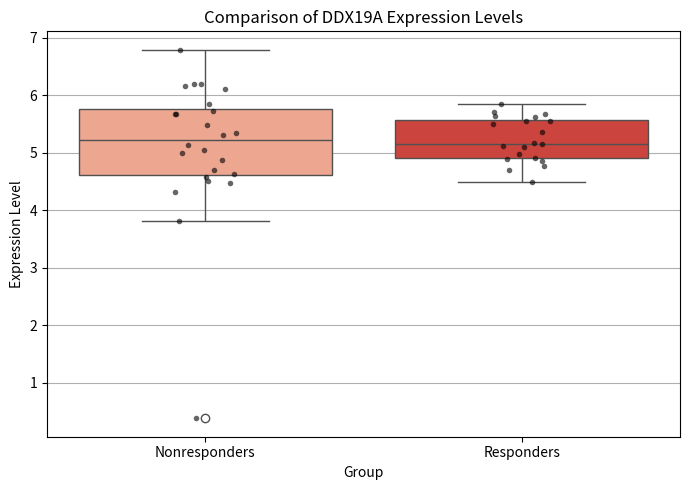
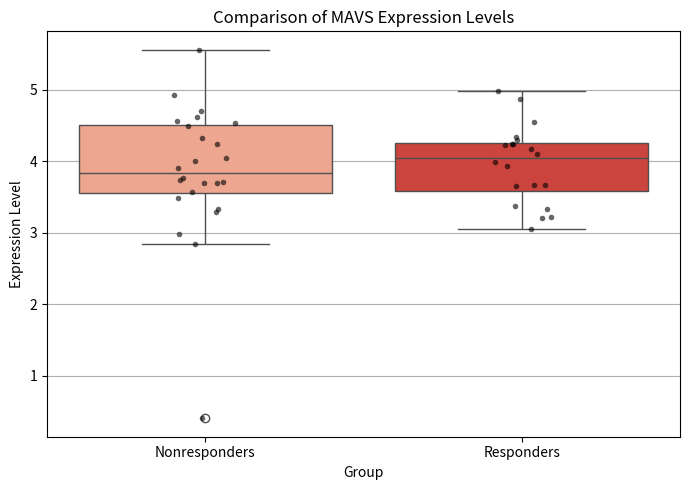
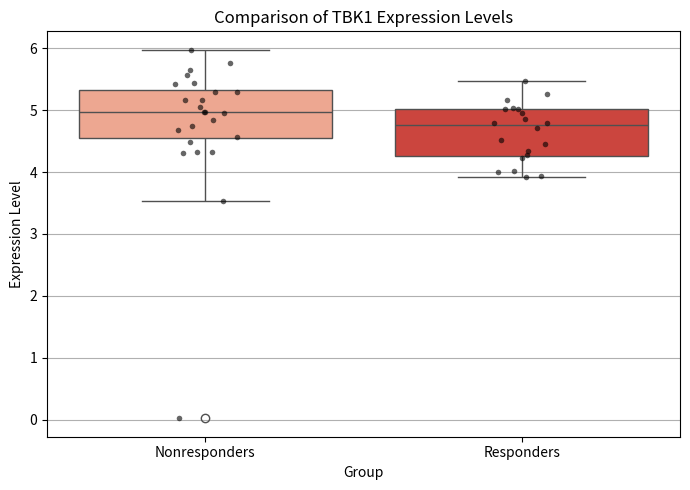
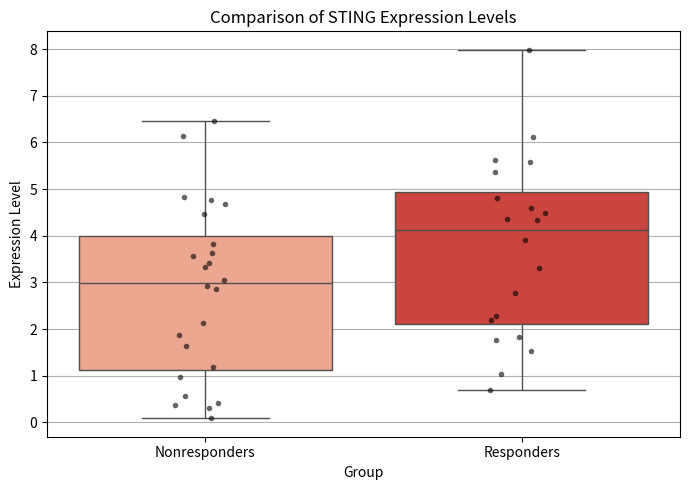
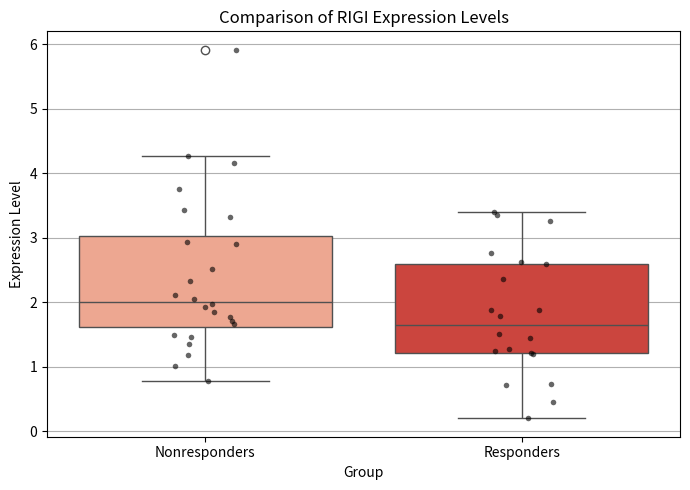

These charts were generated, in order, by the following Python code:
import matplotlib.pyplot as plt
import seaborn as sns
import pandas as pd
#DDX19A Data
group_a = [
    6.105624549, 3.820278465, 4.996271849, 6.202028179, 5.728481994,
    6.192334311, 5.859422186, 6.157016965, 5.137821465, 5.305939832,
    5.674404309, 4.87452353, 5.045326777, 5.679542225, 4.704071324,
    4.471558863, 4.512104045, 4.626694846, 4.325737653, 4.589286023,
    5.481975479, 6.795158678, 5.353232939, 0.382706767
]
group_b = [
    5.621172753, 5.14689956, 5.854245054, 4.705425039, 5.709842019,
    5.550900665, 5.683977107, 4.91981677, 4.900625333, 5.172727518,
    5.503030646, 5.100977648, 4.861955364, 4.9800253, 5.550285049,
    5.64990282, 5.358607249, 4.497612366, 4.77452353, 5.116447936
]
df = pd.DataFrame({
    'Expression': group_a + group_b,
    'Group': ['Nonresponders'] * len(group_a) + ['Responders'] * len(group_b)
})
plt.figure(figsize=(7, 5))
sns.boxplot(data=df, x='Group', y='Expression', palette='Reds')
sns.stripplot(data=df, x='Group', y='Expression', color='black', size=4, jitter=True, alpha=0.6)

plt.title('Comparison of DDX19A Expression Levels')
plt.ylabel('Expression Level')
plt.grid(axis='y')
plt.tight_layout()
plt.show()

#MAVS data
Mavs_nonresponders =   [4.319555769, 4.621678952, 5.559431619, 3.706442228, 4.702290585,
    4.004002316, 3.289033824, 4.926802684, 3.57118746, 4.243230135,
    3.702884409, 4.041106311, 4.489566812, 3.900123353, 3.33572706,
    2.837686761, 2.987525271, 3.74038956, 3.702884409, 3.766756592,
    4.541616269, 4.559431619, 3.490942773, 0.407137995]
Mavs_responders =  [
    3.993674362, 3.67468662, 4.339137385, 4.099295204, 4.300855871,
    3.6622055, 4.552745937, 4.876271361, 4.247927513, 4.976821852,
    4.22881869, 4.176322773, 3.648465443, 3.371558863, 4.244125943,
    3.937344392, 3.337711092, 3.058316496, 3.214124805, 3.218781168
]

df2 = pd.DataFrame({
    'Expression': Mavs_nonresponders + Mavs_responders,
    'Group': ['Nonresponders'] * len(group_a) + ['Responders'] * len(group_b)
})
plt.figure(figsize=(7, 5))
sns.boxplot(data=df2, x='Group', y='Expression', palette='Reds')
sns.stripplot(data=df2, x='Group', y='Expression', color='black', size=4, jitter=True, alpha=0.6)

plt.title('Comparison of MAVS Expression Levels')
plt.ylabel('Expression Level')
plt.grid(axis='y')
plt.tight_layout()
plt.show()

#TBK1 boxplot


tbk1_nonresponders =    [5.285073638, 4.569234794, 4.970857864, 4.746162657, 4.305548911,
    5.574436043, 5.642567608, 5.763059924, 5.441630009, 4.841466986,
    4.94899843, 5.299672345, 5.416869805, 5.159614856, 5.052333566,
    4.973321063, 3.535628594, 4.329587923, 4.31800615, 4.674707046,
    5.975042803, 4.484740587, 5.165227623, 0.020677353]
tbk1_responders = [
    4.853496704, 5.463360886, 3.92314918, 5.04176865, 5.015693807,
    5.165510018, 4.453517579, 4.711494907, 4.276496666, 4.024142346,
    4.343407822, 3.94204526, 5.264911693, 4.796493929, 4.799605422,
    5.010779839, 4.960697039, 4.007195501, 4.22342255, 4.514753498
]

df2 = pd.DataFrame({
    'Expression': tbk1_nonresponders + tbk1_responders,
    'Group': ['Nonresponders'] * len(group_a) + ['Responders'] * len(group_b)
})
plt.figure(figsize=(7, 5))
sns.boxplot(data=df2, x='Group', y='Expression', palette='Reds')
sns.stripplot(data=df2, x='Group', y='Expression', color='black', size=4, jitter=True, alpha=0.6)

plt.title('Comparison of TBK1 Expression Levels')
plt.ylabel('Expression Level')
plt.grid(axis='y')
plt.tight_layout()
plt.show()


#Sting boxplots

sting_nonresponders = [
    4.839308071, 6.458255587, 3.826831217, 0.421928095, 1.873996325,
    4.472255648, 6.139357765, 2.917623258, 0.554175893, 2.13562391,
    4.760495132, 3.059770155, 3.562052319, 1.177242999, 3.421928095,
    3.32650853, 4.683759754, 0.301633861, 0.363034406, 0.971843649,
    1.6360529, 2.859155834, 3.629820947, 0.085715951
]
sting_responders = [
    4.347665656, 0.687060688, 1.521050737, 4.493775408, 4.368069877,
    4.585563498, 1.028569152, 6.114991613, 5.579542225, 2.198494154,
    2.769771739, 1.831877241, 3.308885057, 2.280956314, 5.360013042,
    1.769771739, 5.617944917, 3.909773104, 4.806324057, 7.988287039
]
df2 = pd.DataFrame({
    'Expression':  sting_nonresponders + sting_responders,
    'Group': ['Nonresponders'] * len(group_a) + ['Responders'] * len(group_b)
})
plt.figure(figsize=(7, 5))
sns.boxplot(data=df2, x='Group', y='Expression', palette='Reds')
sns.stripplot(data=df2, x='Group', y='Expression', color='black', size=4, jitter=True, alpha=0.6)

plt.title('Comparison of STING Expression Levels')
plt.ylabel('Expression Level')
plt.grid(axis='y')
plt.tight_layout()
plt.show()

#Rigi

rigi_responders = [
    0.787060688,
    4.162639828,
    4.270726276,
    2.052333566,
    0.713531653,
    2.360025656,
    2.618535139,
    2.59057013,
    1.782573297,
    0.45614381,
    1.873996325,
    1.197610797,
    1.878208576,
    1.450497247,
    3.261887682,
    3.346408087,
    3.401587647,
    1.211031312,
    0.741546029,
    1.50599236,
    1.276322773,
    1.24404637,
    2.766756592,
    0.202462257
]
rigi_nonresponders = [
    1.718087584,
    1.967168608,
    1.361768359,
    5.915281866,
    1.765534746,
    2.327687364,
    1.66448284,
    2.107687869,
    2.927896454,
    1.459431619,
    1.014355293,
    3.321928095,
    3.752748591,
    1.843983844,
    1.929790998,
    2.901108243,
    1.495695163,
    2.510961919,
    3.424922088,
    1.189033824
]

df2 = pd.DataFrame({
    'Expression':  rigi_nonresponders + rigi_responders,
    'Group': ['Nonresponders'] * len(group_a) + ['Responders'] * len(group_b)
})
plt.figure(figsize=(7, 5))
sns.boxplot(data=df2, x='Group', y='Expression', palette='Reds')
sns.stripplot(data=df2, x='Group', y='Expression', color='black', size=4, jitter=True, alpha=0.6)

plt.title('Comparison of RIGI Expression Levels')
plt.ylabel('Expression Level')
plt.grid(axis='y')
plt.tight_layout()
plt.show()
